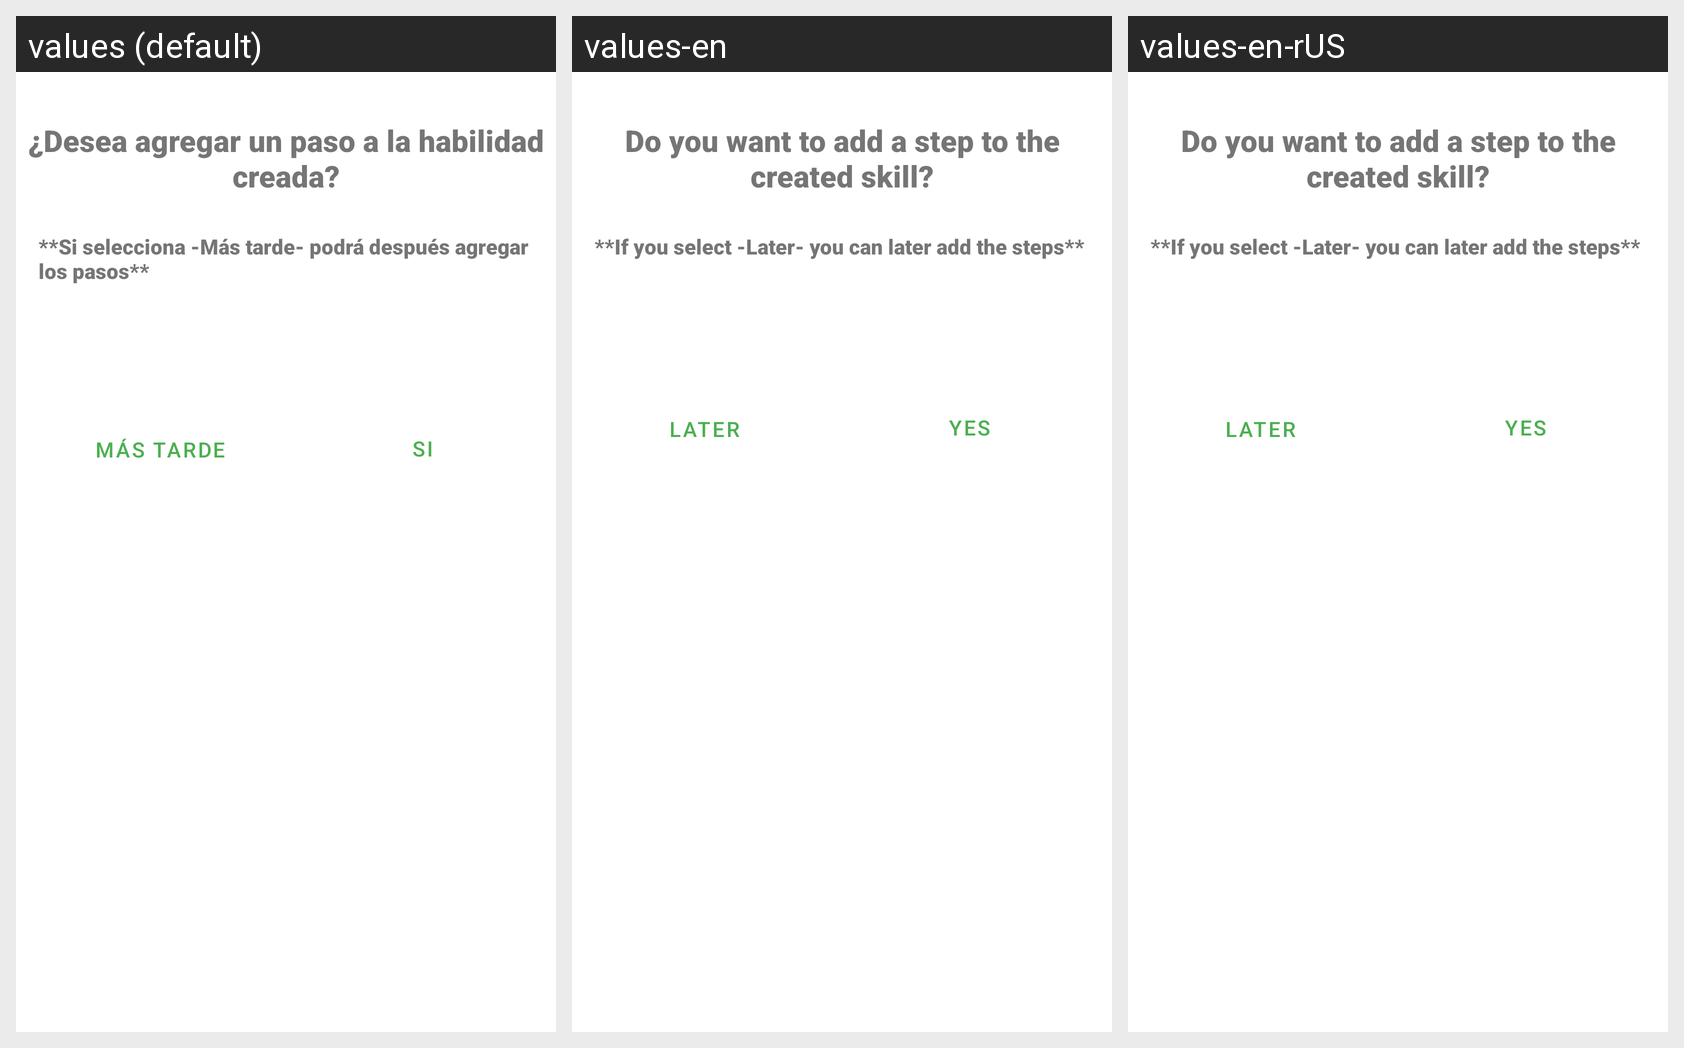

Translations of the strings shown on this Android screen, per locale in the grid:
Android screen res/layout/confimar_agregar_hab_dialog.xml rendered under 3 locales, left to right: values (default), values-en, values-en-rUS. Device: Nexus 5 (rendered at 1080×1920; each locale shown at half size, 540×960, under a caption strip naming it); theme AppTheme.
Strings drawn on this screen, with the default value and each locale's value (text and hints the layout hard-codes, and strings that could not be matched under every locale, appear in the picture but are not listed):

pregunta_agregar_hab
  values: ¿Desea agregar un paso a la habilidad creada?
  values-en: Do you want to add a step to the created skill?
  values-en-rUS: Do you want to add a step to the created skill?

comentario_hab
  values: **Si selecciona -Más tarde- podrá después agregar los pasos**
  values-en: **If you select -Later- you can later add the steps**
  values-en-rUS: **If you select -Later- you can later add the steps**

button_mas_tarde
  values: Más tarde
  values-en: Later
  values-en-rUS: Later

button_si_agregar
  values: Si
  values-en: Yes
  values-en-rUS: Yes
